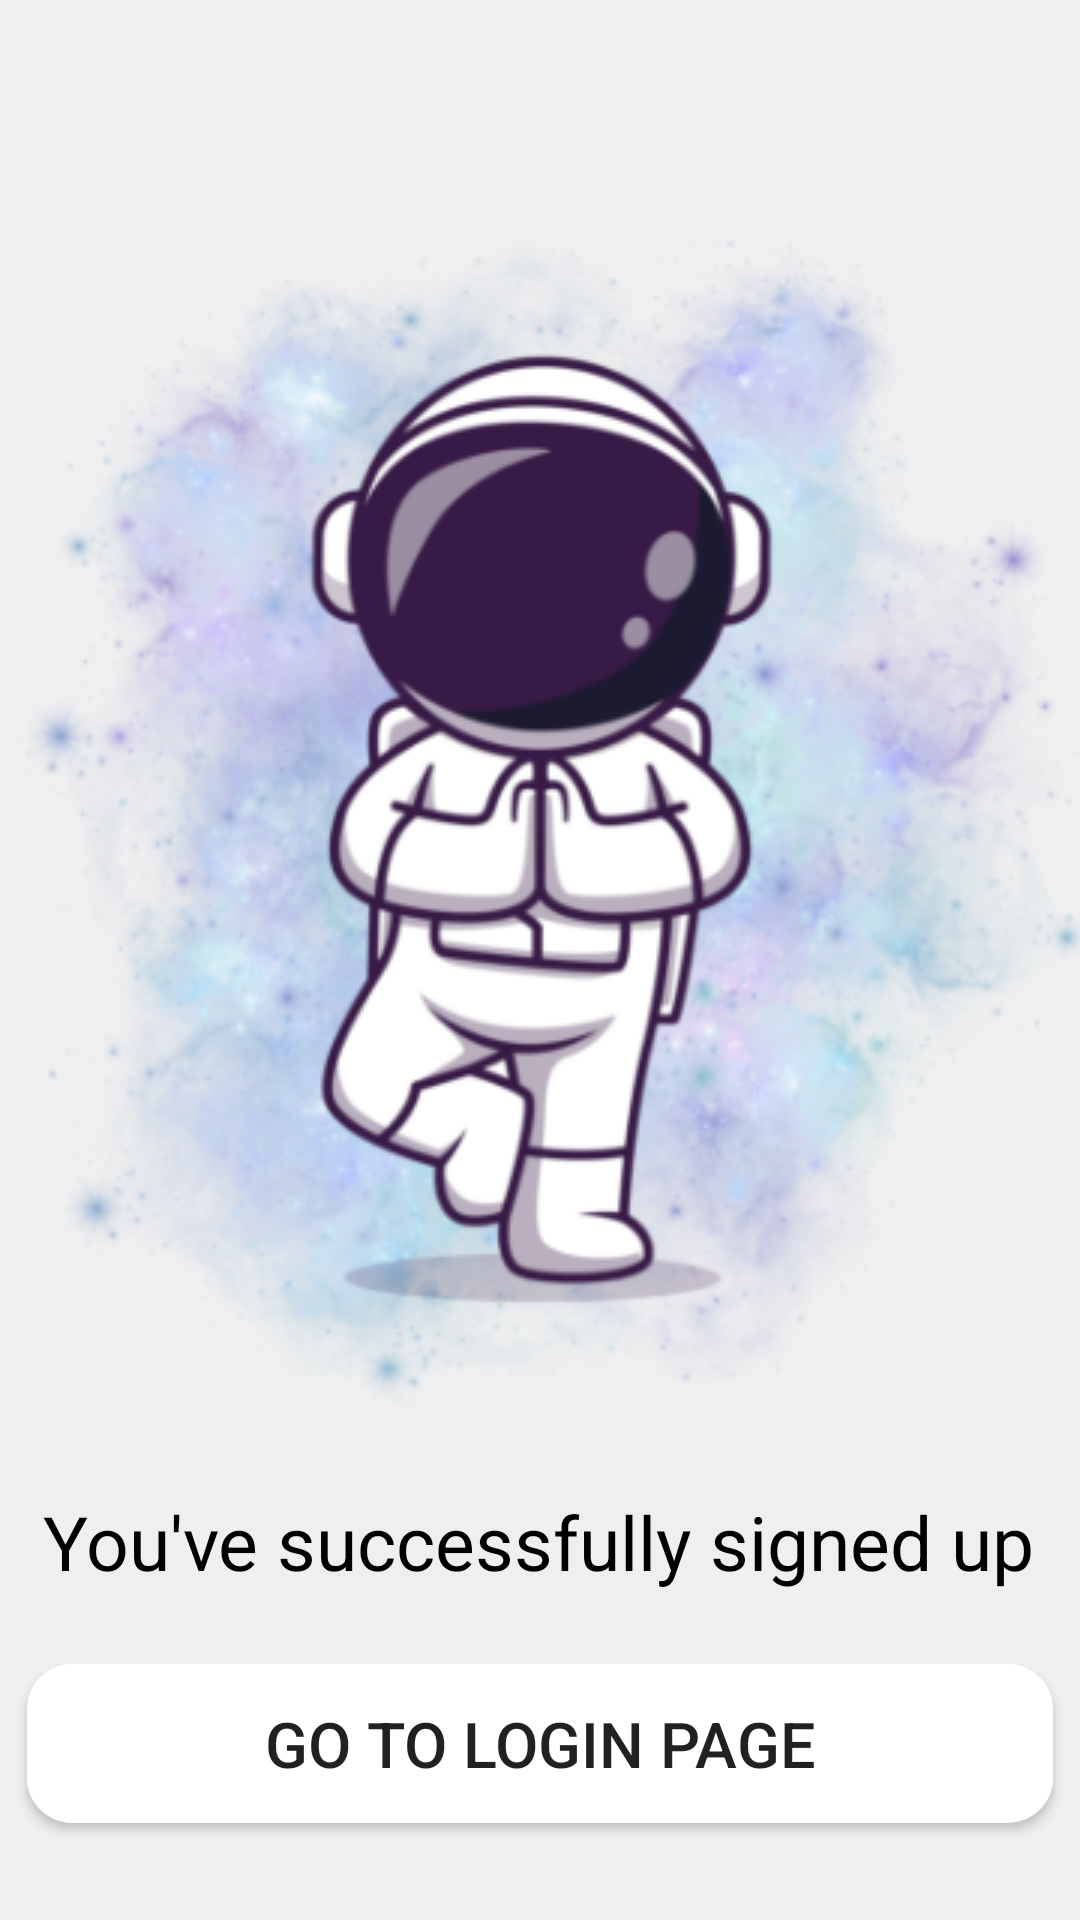

Android layout source for this screen:
<!-- AndroidManifest.xml: application theme Theme.Citory -->
<!-- res/layout/activity_sign_up_success.xml -->
<?xml version="1.0" encoding="utf-8"?>
<androidx.constraintlayout.widget.ConstraintLayout xmlns:android="http://schemas.android.com/apk/res/android"
    xmlns:app="http://schemas.android.com/apk/res-auto"
    xmlns:tools="http://schemas.android.com/tools"
    android:layout_width="match_parent"
    android:layout_height="match_parent"
    android:background="@color/settingscolor"
    tools:context=".SignUpSuccess">

    <ImageView
        android:id="@+id/imageView8"
        android:layout_width="393dp"
        android:layout_height="393dp"
        android:layout_marginTop="80dp"
        app:layout_constraintEnd_toEndOf="parent"
        app:layout_constraintStart_toStartOf="parent"
        app:layout_constraintTop_toTopOf="parent"
        app:srcCompat="@drawable/success" />

    <TextView
        android:id="@+id/textView8"
        android:layout_width="wrap_content"
        android:layout_height="wrap_content"
        android:layout_marginTop="24dp"
        android:text="You've successfully signed up"
        android:textColor="#000000"
        android:textSize="25sp"
        app:layout_constraintEnd_toEndOf="parent"
        app:layout_constraintHorizontal_bias="0.493"
        app:layout_constraintStart_toStartOf="parent"
        app:layout_constraintTop_toBottomOf="@+id/imageView8" />

    <Button
        android:id="@+id/buttonup"
        android:layout_width="342dp"
        android:layout_height="53dp"
        android:layout_marginTop="24dp"
        android:background="@drawable/email_pass"
        android:onClick="buttonup"
        android:text="Go to login page"
        android:textSize="21sp"
        app:layout_constraintEnd_toEndOf="parent"
        app:layout_constraintHorizontal_bias="0.492"
        app:layout_constraintStart_toStartOf="parent"
        app:layout_constraintTop_toBottomOf="@+id/textView8" />
</androidx.constraintlayout.widget.ConstraintLayout>
<!-- resources referenced by this layout -->
<resources>
  <color name="settingscolor">#EFEFEF</color>
  <!-- drawable email_pass (drawable) -->
  <?xml version="1.0" encoding="utf-8"?>
  <shape
      xmlns:android="http://schemas.android.com/apk/res/android"
      android:shape="rectangle">
  
      <solid
          android:color="@color/white" />
  
  
      <padding
          android:bottom="4dp"
          android:left="4dp"
          android:right="4dp"
          android:top="4dp"/>
  
      <corners
          android:radius="15dp"
          />
  
  </shape>
  <!-- drawable success: png bitmap (drawable, 245805 bytes) -->
  <style name="Theme.Citory" parent="Theme.MaterialComponents.DayNight.NoActionBar">
          
          <item name="colorPrimary">@color/purple_500</item>
          <item name="colorPrimaryVariant">@color/purple_700</item>
          <item name="colorOnPrimary">@color/white</item>
          
          <item name="colorSecondary">@color/teal_200</item>
          <item name="colorSecondaryVariant">@color/teal_700</item>
          <item name="colorOnSecondary">@color/black</item>
          
          <item name="android:statusBarColor">?attr/colorPrimaryVariant</item>
          
      </style>
  <color name="white">#FFFFFFFF</color>
  <color name="purple_500">#FFBA23
      </color>
  <color name="purple_700">#FFBA23</color>
  <color name="teal_200">#FF03DAC5</color>
  <color name="teal_700">#FF018786</color>
  <color name="black">#FF000000</color>
</resources>
